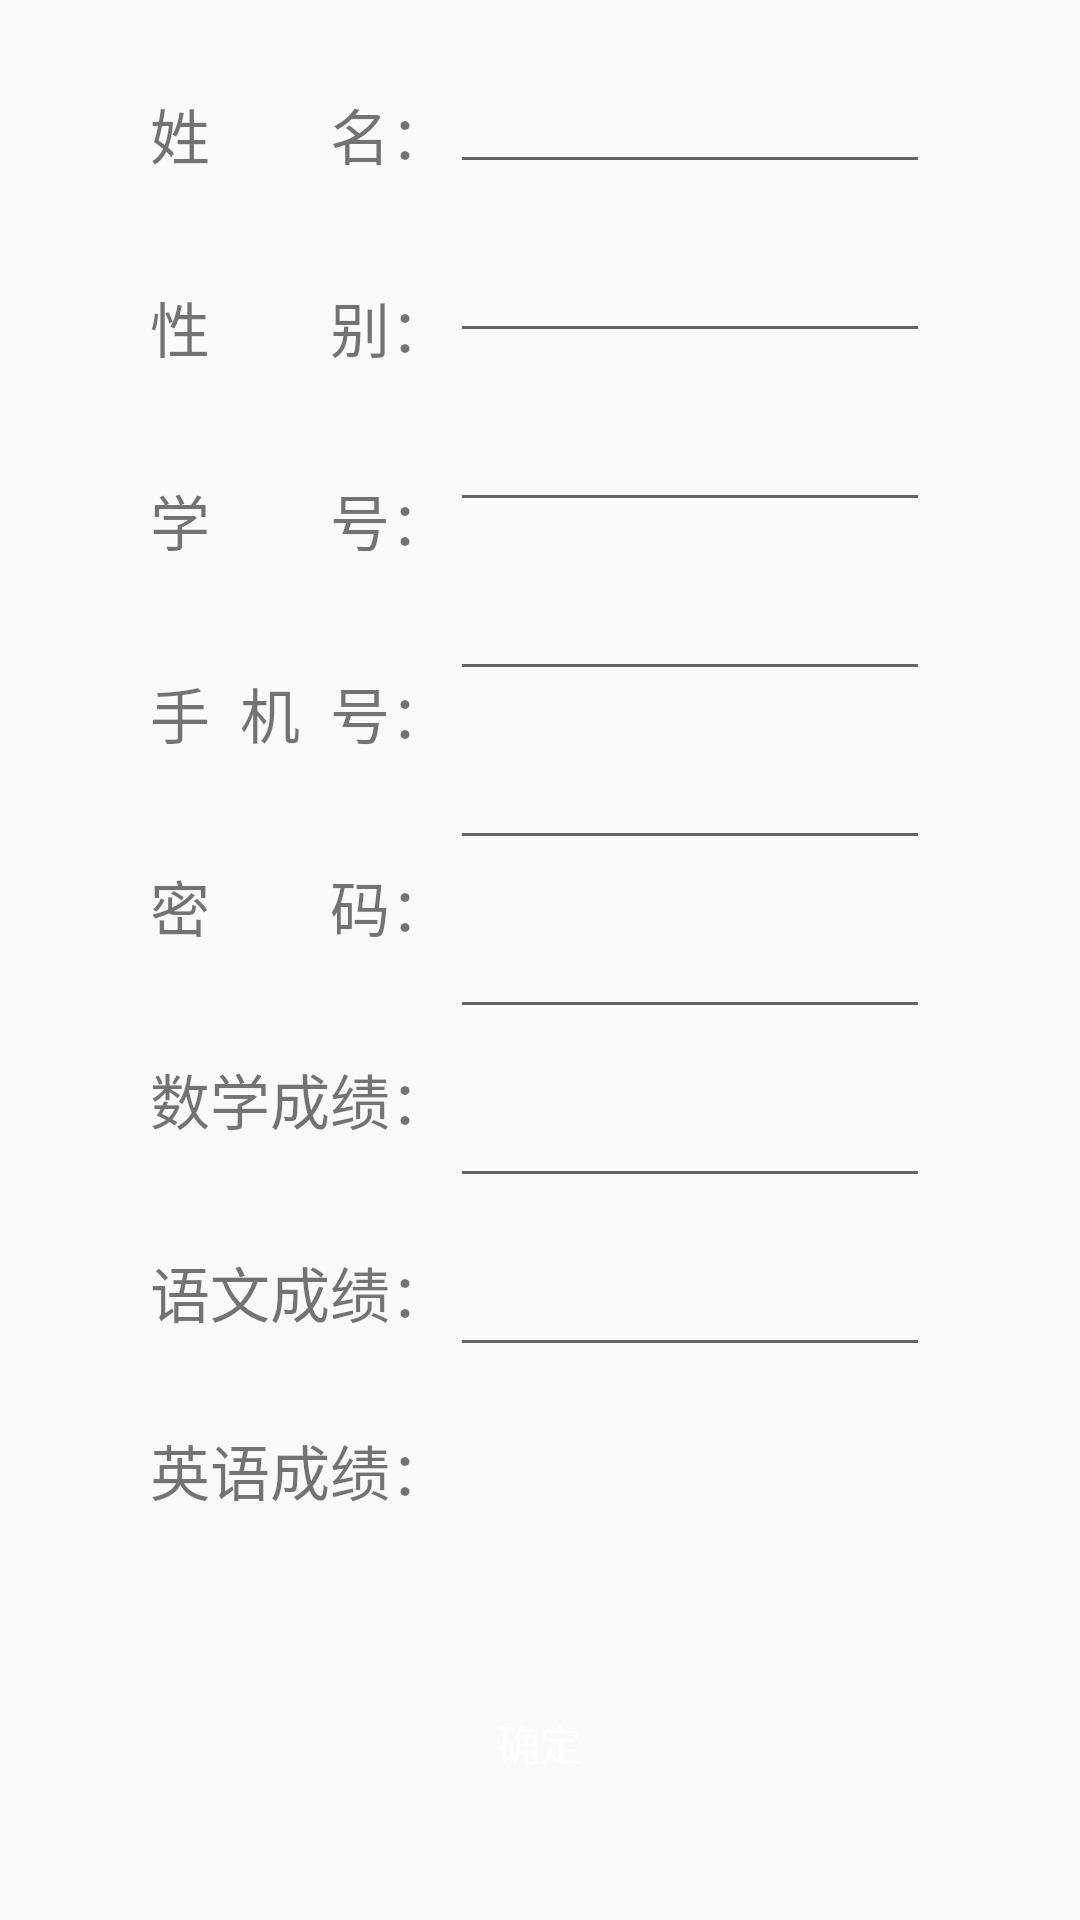

Produce the Android XML layout that renders to this screen, including the resource entries it uses.
<!-- AndroidManifest.xml: application theme AppTheme -->
<!-- res/layout/add_student_info_layout.xml -->
<?xml version="1.0" encoding="utf-8"?>
<RelativeLayout xmlns:android="http://schemas.android.com/apk/res/android"
    android:layout_width="match_parent"
    android:layout_height="match_parent"
    android:paddingBottom="10dp"
    android:paddingLeft="10dp"
    android:paddingRight="10dp"
    android:paddingTop="10dp">

    <TextView
        android:id="@+id/name"
        android:layout_width="wrap_content"
        android:layout_height="wrap_content"
        android:layout_marginLeft="40dp"
        android:layout_marginTop="20dp"
        android:text="姓        名："
        android:textSize="20sp" />

    <EditText
        android:id="@+id/add_student_layout_name"
        android:layout_width="match_parent"
        android:layout_height="wrap_content"
        android:layout_marginTop="10dp"
        android:layout_marginRight="40dp"
        android:layout_toRightOf="@+id/name" />

    <TextView
        android:id="@+id/sex"
        android:layout_width="wrap_content"
        android:layout_height="wrap_content"
        android:layout_below="@+id/name"
        android:layout_marginLeft="40dp"
        android:layout_marginTop="35dp"
        android:text="性        别："
        android:textSize="20sp" />

    <EditText
        android:id="@+id/add_student_layout_sex"
        android:layout_width="match_parent"
        android:layout_height="wrap_content"
        android:layout_below="@+id/add_student_layout_name"
        android:layout_marginTop="15dp"
        android:layout_marginRight="40dp"
        android:layout_toRightOf="@+id/name" />

    <TextView
        android:id="@+id/id"
        android:layout_width="wrap_content"
        android:layout_height="wrap_content"
        android:layout_below="@+id/sex"
        android:layout_marginLeft="40dp"
        android:layout_marginTop="35dp"
        android:text="学        号："
        android:textSize="20sp" />


    <EditText
        android:id="@+id/add_student_layout_id"
        android:layout_width="match_parent"
        android:layout_height="wrap_content"
        android:layout_below="@+id/add_student_layout_sex"
        android:layout_marginTop="15dp"
        android:layout_marginRight="40dp"
        android:layout_toRightOf="@+id/name"
        android:inputType="numberDecimal" />

    <TextView
        android:id="@+id/number"
        android:layout_width="wrap_content"
        android:layout_height="wrap_content"
        android:layout_below="@+id/id"
        android:layout_marginLeft="40dp"
        android:layout_marginTop="35dp"
        android:text="手  机  号："
        android:textSize="20sp" />


    <EditText
        android:id="@+id/add_student_layout_number"
        android:layout_width="match_parent"
        android:layout_height="wrap_content"
        android:layout_below="@+id/add_student_layout_id"
        android:layout_marginTop="15dp"
        android:layout_marginRight="40dp"
        android:layout_toRightOf="@+id/name"
        android:inputType="numberDecimal" />

    <TextView
        android:id="@+id/password"
        android:layout_width="wrap_content"
        android:layout_height="wrap_content"
        android:layout_below="@+id/number"
        android:layout_marginLeft="40dp"
        android:layout_marginTop="35dp"
        android:text="密        码："
        android:textSize="20sp" />


    <EditText
        android:id="@+id/add_student_layout_password"
        android:layout_width="match_parent"
        android:layout_height="wrap_content"
        android:layout_below="@+id/add_student_layout_number"
        android:layout_marginTop="15dp"
        android:layout_marginRight="40dp"
        android:layout_toRightOf="@+id/name"
        android:inputType="numberDecimal" />


    <TextView
        android:id="@+id/math"
        android:layout_width="wrap_content"
        android:layout_height="wrap_content"
        android:layout_below="@+id/password"
        android:layout_marginLeft="40dp"
        android:layout_marginTop="35dp"
        android:text="数学成绩："
        android:textSize="20sp" />


    <EditText
        android:id="@+id/add_student_layout_math"
        android:layout_width="match_parent"
        android:layout_height="wrap_content"
        android:layout_below="@+id/add_student_layout_password"
        android:layout_marginTop="15dp"
        android:layout_marginRight="40dp"
        android:layout_toRightOf="@+id/name"
        android:inputType="numberDecimal" />

    <TextView
        android:id="@+id/chinese"
        android:layout_width="wrap_content"
        android:layout_height="wrap_content"
        android:layout_below="@+id/math"
        android:layout_marginLeft="40dp"
        android:layout_marginTop="35dp"
        android:text="语文成绩："
        android:textSize="20sp" />


    <EditText
        android:id="@+id/add_student_layout_chinese"
        android:layout_width="match_parent"
        android:layout_height="wrap_content"
        android:layout_below="@+id/add_student_layout_math"
        android:layout_marginTop="15dp"
        android:layout_marginRight="40dp"
        android:layout_toRightOf="@+id/name"
        android:inputType="numberDecimal" />

    <TextView
        android:id="@+id/english"
        android:layout_width="wrap_content"
        android:layout_height="wrap_content"
        android:layout_below="@+id/chinese"
        android:layout_marginLeft="40dp"
        android:layout_marginTop="30dp"
        android:text="英语成绩："
        android:textSize="20sp" />


    <EditText
        android:id="@+id/add_student_layout_english"
        android:layout_width="match_parent"
        android:layout_height="wrap_content"
        android:layout_below="@+id/add_student_layout_chinese"
        android:layout_marginTop="15dp"
        android:layout_marginRight="40dp"
        android:layout_toRightOf="@+id/name"
        android:inputType="numberDecimal" />


    <Button
        android:id="@+id/add_student_layout_sure"
        style="@style/common_button_style"
        android:layout_width="100dp"
        android:layout_height="wrap_content"
        android:layout_alignParentBottom="true"
        android:layout_centerHorizontal="true"
        android:layout_marginBottom="25dp"
        android:layout_marginLeft="15dp"
        android:gravity="center"
        android:text="确定" />


</RelativeLayout>
<!-- resources referenced by this layout -->
<resources>
  <style name="common_button_style">
          <item name="android:layout_width">match_parent</item>
          <item name="android:layout_height">@dimen/btn_next_height</item>
          <item name="android:background">@drawable/selector_red_corners_button</item>
          <item name="android:padding">6.0dip</item>
          <item name="android:textColor">@android:color/white</item>
          <item name="android:textSize">@dimen/font_large</item>
          <item name="android:layout_gravity">center_horizontal</item>
  
      </style>
  <style name="AppTheme" parent="Theme.AppCompat.Light.DarkActionBar">
          
          <item name="colorPrimary">@color/colorPrimary</item>
          <item name="colorPrimaryDark">@color/colorPrimaryDark</item>
          <item name="colorAccent">@color/colorAccent</item>
      </style>
  <!-- not gathered from this repository: default colours our renderer supplied (Android Studio template values) -->
  <color name="colorPrimary">#FF6200EE</color>
  <color name="colorPrimaryDark">#FF3700B3</color>
  <color name="colorAccent">#FF03DAC5</color>
</resources>
